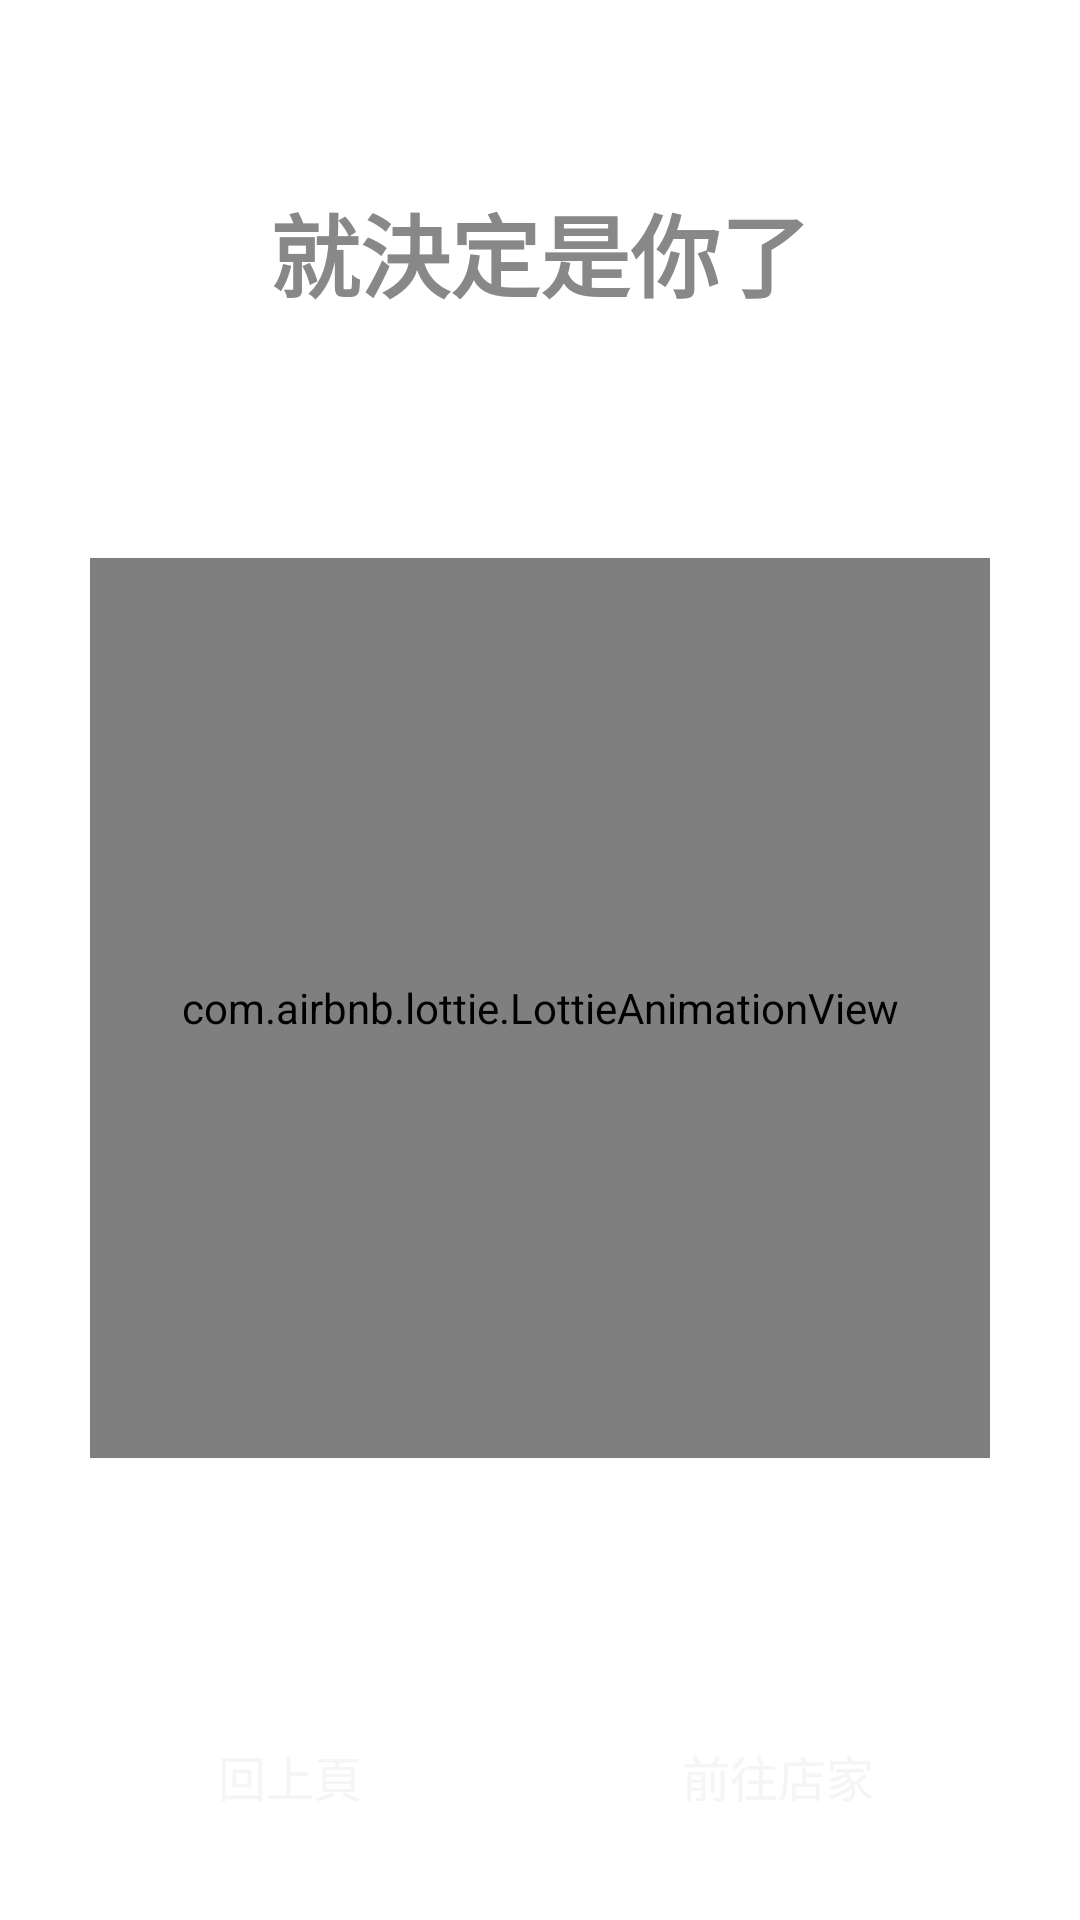

Write the Android layout XML for this screen, with the resource values it uses.
<!-- AndroidManifest.xml: application theme Theme.BarUrSide -->
<!-- res/layout/fragment_random.xml -->
<?xml version="1.0" encoding="utf-8"?>
<FrameLayout xmlns:android="http://schemas.android.com/apk/res/android"
    xmlns:app="http://schemas.android.com/apk/res-auto"
    xmlns:tools="http://schemas.android.com/tools"
    android:layout_width="match_parent"
    android:layout_height="match_parent"
    tools:context=".filter.random.RandomFragment">


    <androidx.constraintlayout.widget.ConstraintLayout
        android:layout_width="match_parent"
        android:layout_height="match_parent">

        <TextView
            android:id="@+id/txt_choose"
            android:layout_width="wrap_content"
            android:layout_height="wrap_content"
            android:layout_marginTop="62dp"
            android:text="@string/choose_venue"
            android:textColor="@color/gray_888888"
            android:textSize="30sp"
            android:textStyle="bold"
            app:layout_constraintEnd_toEndOf="parent"
            app:layout_constraintStart_toStartOf="parent"
            app:layout_constraintTop_toTopOf="parent" />

        <TextView
            android:id="@+id/choose_object"
            android:layout_width="0dp"
            android:layout_height="wrap_content"
            android:layout_marginStart="32dp"
            android:layout_marginTop="8dp"
            android:layout_marginEnd="32dp"
            android:gravity="center"
            android:letterSpacing="0.1"
            android:textColor="@color/black_3f3a3a"
            android:textSize="36sp"
            android:textStyle="bold"
            app:layout_constraintEnd_toEndOf="parent"
            app:layout_constraintStart_toStartOf="parent"
            app:layout_constraintTop_toBottomOf="@+id/txt_choose"
            tools:text="不醉不歸酒吧" />

        <com.airbnb.lottie.LottieAnimationView
            android:id="@+id/lottieAnimationView"
            android:layout_width="300dp"
            android:layout_height="300dp"
            android:layout_marginTop="24dp"
            app:layout_constraintEnd_toEndOf="parent"
            app:layout_constraintStart_toStartOf="parent"
            app:layout_constraintTop_toBottomOf="@+id/choose_object"
            app:lottie_autoPlay="true"
            app:lottie_fileName="random.json"
            app:lottie_loop="true" />

        <Button
            android:id="@+id/btn_back"
            style="@style/RatingButton"
            android:layout_width="160dp"
            android:layout_height="wrap_content"
            android:layout_marginStart="16dp"
            android:layout_marginBottom="24dp"
            android:text="@string/back_previous_page"
            android:textSize="16sp"
            app:backgroundTint="@color/gray_999999"
            app:layout_constraintBottom_toBottomOf="parent"
            app:layout_constraintEnd_toStartOf="@+id/btn_to_venue"
            app:layout_constraintHorizontal_bias="0.5"
            app:layout_constraintStart_toStartOf="parent" />

        <Button
            android:id="@+id/btn_to_venue"
            style="@style/RatingButton"
            android:layout_width="160dp"
            android:layout_height="wrap_content"
            android:layout_marginEnd="16dp"
            android:layout_marginBottom="24dp"
            android:text="@string/go_to_venue"
            android:textSize="16sp"
            app:backgroundTint="@color/primaryColor"
            app:layout_constraintBottom_toBottomOf="parent"
            app:layout_constraintEnd_toEndOf="parent"
            app:layout_constraintHorizontal_bias="0.5"
            app:layout_constraintStart_toEndOf="@+id/btn_back" />

    </androidx.constraintlayout.widget.ConstraintLayout>
</FrameLayout>
<!-- resources referenced by this layout -->
<resources>
  <color name="black_3f3a3a">#3f3a3a</color>
  <color name="gray_888888">#888888</color>
  <color name="gray_999999">#999999</color>
  <color name="primaryColor">#78909c</color>
  <string name="back_previous_page">回上頁</string>
  <string name="choose_venue">就決定是你了</string>
  <string name="go_to_venue">前往店家</string>
  <style name="RatingButton" parent="Widget.AppCompat.ActionButton.Overflow">
          <item name="android:background">@drawable/background_map_search</item>
          <item name="android:textColor">@color/white_f5f5f5</item>
      </style>
  <style name="Theme.BarUrSide" parent="Theme.MaterialComponents.Light.NoActionBar">
          
          <item name="colorPrimary">@color/primaryColor</item>
          <item name="colorPrimaryVariant">@color/primaryLightColor</item>
          <item name="colorOnPrimary">@color/primaryDarkColor</item>
          <item name="colorPrimaryDark">@color/primaryColor</item>
  
          
          <item name="colorSecondary">@color/secondaryColor</item>
          <item name="colorSecondaryVariant">@color/secondaryLightColor</item>
          <item name="colorOnSecondary">@color/gray_cccccc</item>
  
          
          <item name="android:statusBarColor" tools:targetApi="l">?attr/colorOnPrimary</item>
  
  
  
      </style>
  <color name="white_f5f5f5">#f5f5f5</color>
  <color name="primaryLightColor">#a7c0cd</color>
  <color name="primaryDarkColor">#4b636e</color>
  <color name="secondaryColor">#888888</color>
  <color name="secondaryLightColor">#999999</color>
  <color name="gray_cccccc">#cccccc</color>
</resources>
